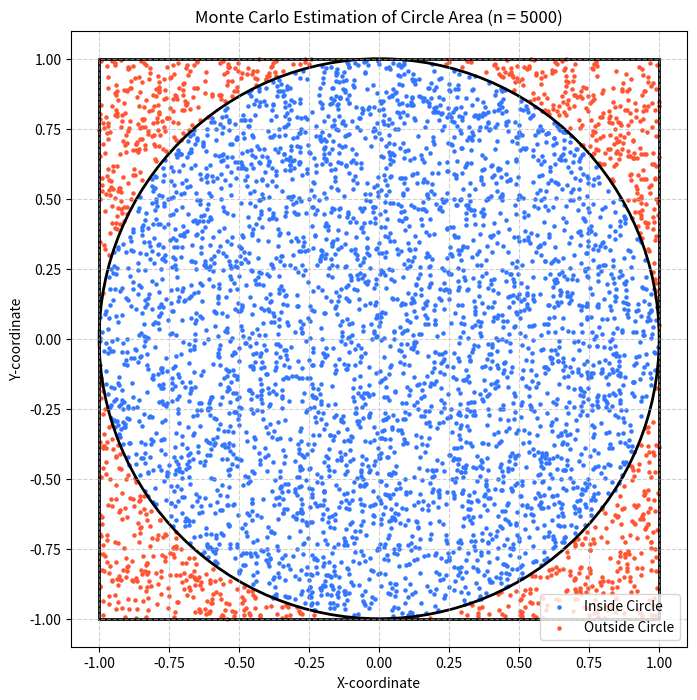

Write the Python code that produced this figure.
import numpy as np
import matplotlib.pyplot as plt


def estimate_circle_area(num_points: int):
    """
    Estimates the area of a circle using a Monte Carlo simulation.

    Args:
        num_points: The total number of random points to generate.

    Returns:
        A tuple containing:
        - The estimated area of the circle.
        - The x and y coordinates of points inside the circle.
        - The x and y coordinates of points outside the circle.
    """
    # Let the square have side a = 2, so it extends from -1 to 1 on both axes.
    # The inscribed circle is centered at (0,0) with radius r = 1.
    a = 2
    r = a / 2

    # Area of the square is a^2
    area_square = a**2

    # Generate random points within the square.
    # x and y coordinates are between -r and r (-1 and 1).
    x_coords = np.random.uniform(-r, r, num_points)
    y_coords = np.random.uniform(-r, r, num_points)

    # Calculate the distance from the center (0,0) squared.
    distance_sq = x_coords**2 + y_coords**2

    # Check which points fall inside the circle (distance <= radius).
    is_inside = distance_sq <= r**2

    # Count the number of points inside the circle.
    points_inside_count = np.sum(is_inside)

    # Estimate the area of the circle.
    estimated_area = (points_inside_count / num_points) * area_square

    # Separate points for plotting
    points_inside_x = x_coords[is_inside]
    points_inside_y = y_coords[is_inside]
    points_outside_x = x_coords[~is_inside]
    points_outside_y = y_coords[~is_inside]

    return (
        estimated_area,
        (points_inside_x, points_inside_y),
        (points_outside_x, points_outside_y),
    )


# --- Part 1: Show how approximation improves as n gets larger ---
print("--- Improving Approximation with More Points ---")

# The true area of a circle with radius 1 is π * r^2 = π
true_area = np.pi
print(f"True Area of Circle (π * 1^2): {true_area:.6f}\n")

num_points_list = [100, 1_000, 10_000, 100_000, 1_000_000]  # , 1_000_000_000]

for n in num_points_list:
    est_area, _, _ = estimate_circle_area(n)
    error = abs((est_area - true_area) / true_area) * 100
    print(
        f"Points (n) = {n:<10} | Estimated Area = {est_area:.6f} | Error = {error:.4f}%"
    )


# --- Part 2: Generate a plot showing the points ---
print("\n--- Generating Plot ---")

# Use a moderate number of points for clear visualization
n_for_plot = 5000
_, points_inside, points_outside = estimate_circle_area(n_for_plot)

# Create the plot
fig, ax = plt.subplots(figsize=(8, 8))
ax.set_aspect("equal", adjustable="box")

# Plot the points
ax.scatter(
    points_inside[0], points_inside[1], color="#3377FF", s=5, label="Inside Circle"
)
ax.scatter(
    points_outside[0], points_outside[1], color="#FF5533", s=5, label="Outside Circle"
)

# Draw the circle and the square for reference
radius = 1.0
circle = plt.Circle((0, 0), radius, color="black", fill=False, linewidth=2)
square = plt.Rectangle(
    (-radius, -radius), 2 * radius, 2 * radius, color="black", fill=False, linewidth=2
)

ax.add_patch(circle)
ax.add_patch(square)

# Formatting
plt.title(f"Monte Carlo Estimation of Circle Area (n = {n_for_plot})")
plt.xlabel("X-coordinate")
plt.ylabel("Y-coordinate")
plt.legend()
plt.grid(True, linestyle="--", alpha=0.6)
plt.xlim(-1.1, 1.1)
plt.ylim(-1.1, 1.1)

# Show the plot
plt.show()

print("Plot has been generated and displayed.")
